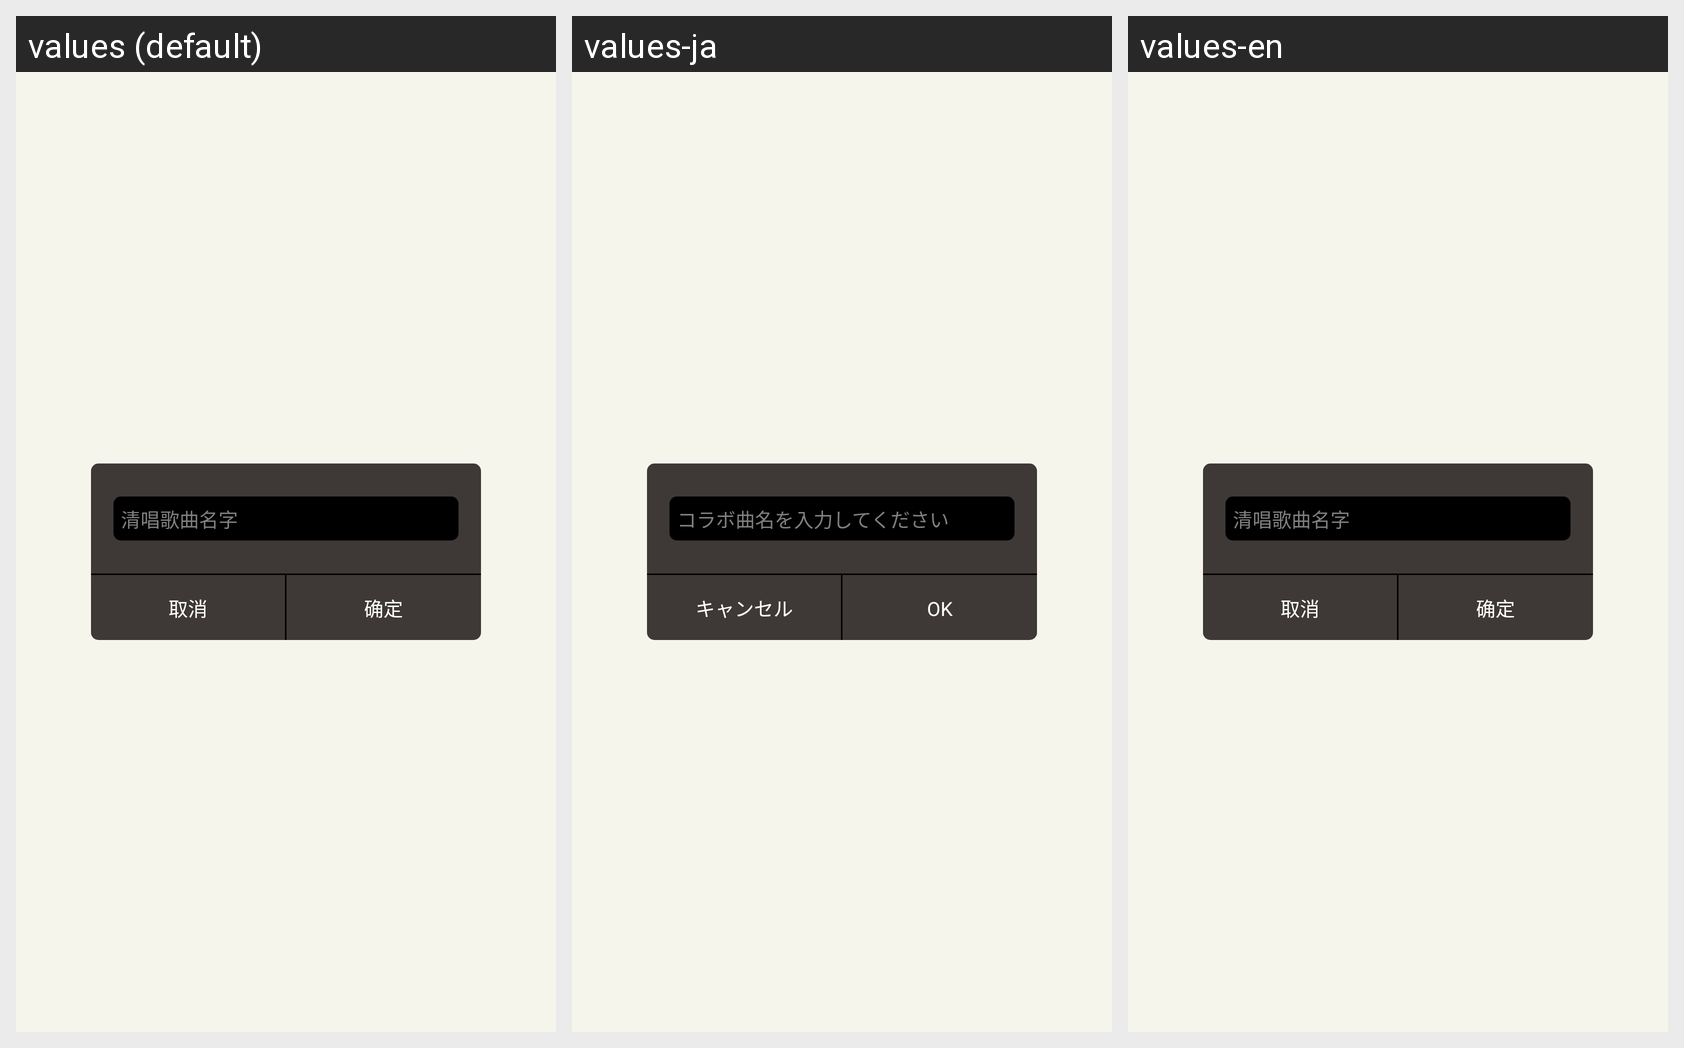

This grid shows one Android layout under several languages. Give, for every string resource on the screen, its name, the default text and each shown locale's text.
Android screen res/layout/fragment_cantata_songname.xml rendered under 3 locales, left to right: values (default), values-ja, values-en. Device: Nexus 5 (rendered at 1080×1920; each locale shown at half size, 540×960, under a caption strip naming it); theme AppTheme.
Strings drawn on this screen, with the default value and each locale's value (text and hints the layout hard-codes, and strings that could not be matched under every locale, appear in the picture but are not listed):

cantata_editsongname_hint
  values: 清唱歌曲名字
  values-ja: コラボ曲名を入力してください 
  values-en: 清唱歌曲名字

dialog_cancel
  values: 取消
  values-ja: キャンセル
  values-en: 取消

dialog_sure
  values: 确定
  values-ja: OK
  values-en: 确定
